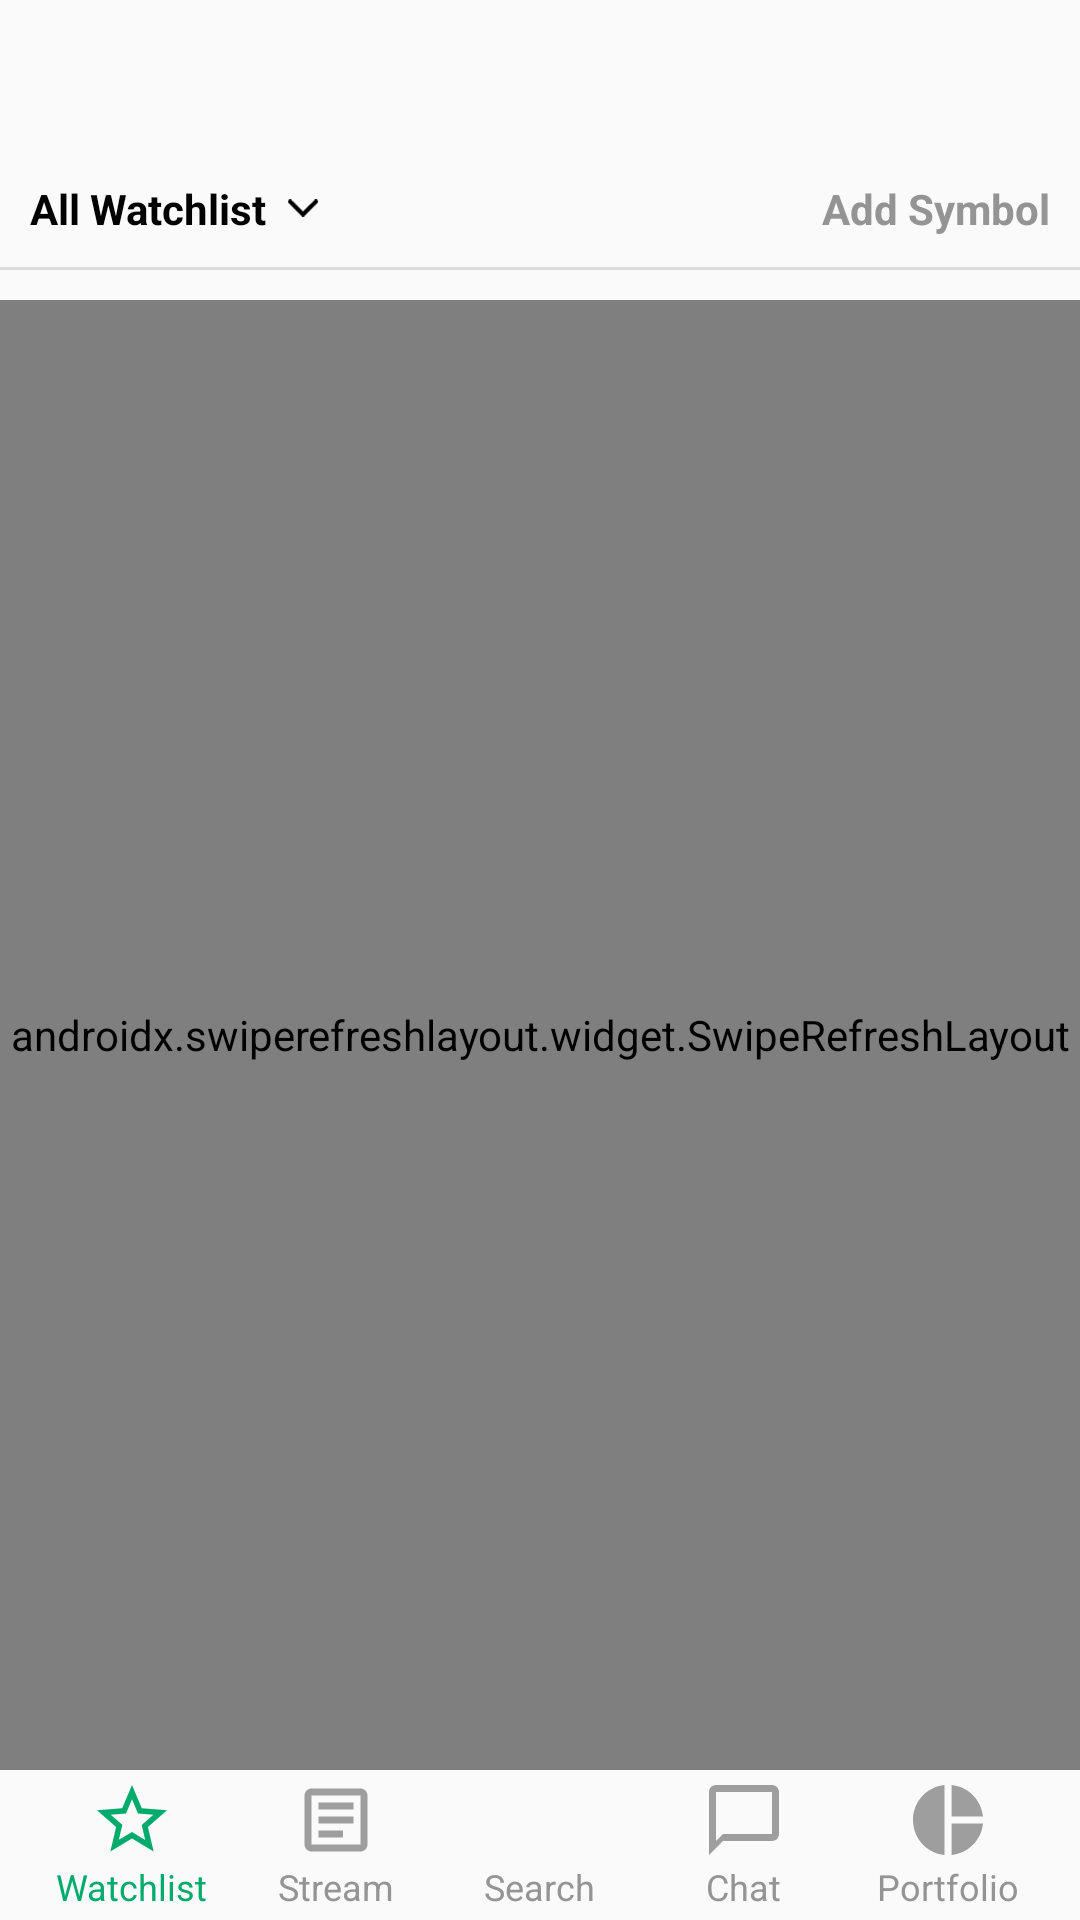

Write the Android layout XML for this screen, with the resource values it uses.
<!-- AndroidManifest.xml: application theme AppTheme -->
<!-- res/layout/fragment_dashboard.xml -->
<?xml version="1.0" encoding="utf-8"?>
<RelativeLayout
    xmlns:android="http://schemas.android.com/apk/res/android"
    xmlns:tools="http://schemas.android.com/tools"
    android:layout_width="match_parent"
    android:layout_height="match_parent"
    tools:context="com.example.myapplication.ui.dashboard.DashboardFragment">

    <RelativeLayout
        android:id="@+id/dashboard_header_bar"
        android:layout_width="match_parent"
        android:layout_height="50dp"
        android:layout_marginStart="10dp"
        android:layout_marginEnd="10dp">

        <ImageView
            android:id="@+id/login_activity_back_button"
            android:layout_width="wrap_content"
            android:layout_height="wrap_content"
            android:layout_centerVertical="true"
            android:src="@drawable/ic_baseline_menu_24"/>

        <ImageView
            android:layout_width="match_parent"
            android:layout_height="24dp"
            android:layout_centerVertical="true"
            android:src="@mipmap/stockbit_logo"
            android:layout_toStartOf="@id/login_activity_support"
            android:layout_toEndOf="@id/login_activity_back_button"/>


        <ImageView
            android:id="@+id/login_activity_support"
            android:layout_width="wrap_content"
            android:layout_height="wrap_content"
            android:layout_centerVertical="true"
            android:layout_alignParentEnd="true"
            android:src="@drawable/ic_baseline_insert_drive_file_24"/>

    </RelativeLayout>

    <RelativeLayout
        android:id="@+id/dashboard_nav_view"
        android:layout_width="match_parent"
        android:layout_height="wrap_content"
        android:layout_below="@id/dashboard_header_bar"
        android:layout_marginTop="10dp"
        android:layout_marginBottom="10dp"
        android:layout_marginStart="10dp"
        android:layout_marginEnd="10dp">

        <LinearLayout
            android:layout_width="wrap_content"
            android:layout_height="wrap_content"
            android:layout_alignParentStart="true"
            android:orientation="horizontal">

            <TextView
                android:layout_width="wrap_content"
                android:layout_height="wrap_content"
                android:textStyle="bold"
                android:textColor="@color/colorBlack"
                android:text="@string/all_watchlist"/>

            <ImageView
                android:layout_width="10dp"
                android:layout_height="10dp"
                android:layout_gravity="center"
                android:layout_marginStart="7dp"
                android:src="@drawable/ic_chevron_down_black"/>

        </LinearLayout>

        <LinearLayout
            android:layout_width="wrap_content"
            android:layout_height="wrap_content"
            android:layout_alignParentEnd="true"
            android:orientation="horizontal">

            <ImageView
                android:layout_width="18dp"
                android:layout_height="18dp"
                android:layout_gravity="center"
                android:layout_marginEnd="5dp"
                android:src="@drawable/ic_baseline_add_circle_outline_24"/>

            <TextView
                android:layout_width="wrap_content"
                android:layout_height="wrap_content"
                android:textStyle="bold"
                android:textColor="@color/colorGrey"
                android:text="@string/add_symbol"/>

        </LinearLayout>

    </RelativeLayout>

    <View
        android:id="@+id/dashboard_divider"
        android:layout_width="match_parent"
        android:layout_height="1dp"
        android:layout_below="@id/dashboard_nav_view"
        android:background="@color/colorDivider"
        android:layout_marginBottom="@dimen/ten_dp"/>

    <FrameLayout
        android:id="@+id/dashboard_list_container"
        android:layout_width="match_parent"
        android:layout_height="match_parent"
        android:layout_below="@id/dashboard_divider"
        android:layout_above="@id/dashboard_bottom_drawer">

        <LinearLayout
            android:id="@+id/no_task_layout_activity_dashboard"
            android:layout_width="match_parent"
            android:layout_height="match_parent"
            android:visibility="gone"
            android:orientation="vertical"
            android:gravity="center">
            <ImageView
                android:layout_width="match_parent"
                android:layout_height="100dp"
                android:src="@drawable/ic_no_task"/>
            
            <TextView
                android:layout_width="match_parent"
                android:layout_height="wrap_content"
                android:text="@string/no_content"
                android:gravity="center"
                android:layout_marginTop="8dp"/>
        </LinearLayout>

        <LinearLayout
            android:id="@+id/failed_connect_layout_activity_dashboard"
            android:layout_width="match_parent"
            android:layout_height="match_parent"
            android:orientation="vertical"
            android:visibility="gone"
            android:gravity="center">
            <ImageView
                android:layout_width="match_parent"
                android:layout_height="100dp"
                android:src="@drawable/ic_plug"/>
            <TextView
                android:layout_width="match_parent"
                android:layout_height="wrap_content"
                android:text="@string/no_internet_connection"
                android:gravity="center"
                android:layout_marginTop="8dp"/>
            <TextView
                android:layout_width="wrap_content"
                android:layout_height="wrap_content"
                android:layout_marginEnd="10dp"
                android:text="@string/swipe_down_message"
                android:gravity="center"/>
        </LinearLayout>

        <androidx.swiperefreshlayout.widget.SwipeRefreshLayout
            android:layout_width="match_parent"
            android:layout_height="match_parent"
            android:id="@+id/dashboard_refresh_layout">
            <androidx.recyclerview.widget.RecyclerView
                android:layout_width="match_parent"
                android:layout_height="match_parent"
                android:id="@+id/dashboard_recycler_view" />
        </androidx.swiperefreshlayout.widget.SwipeRefreshLayout>
    </FrameLayout>

    <LinearLayout
        android:id="@+id/dashboard_bottom_drawer"
        android:layout_width="match_parent"
        android:layout_height="50dp"
        android:layout_alignParentBottom="true"
        android:orientation="horizontal"
        android:gravity="center">

        <LinearLayout
            android:layout_width="@dimen/bottom_bar_size"
            android:layout_height="match_parent"
            android:orientation="vertical"
            android:gravity="center">

            <ImageView
                android:layout_width="28dp"
                android:layout_height="28dp"
                android:src="@drawable/ic_baseline_star_border_24"/>

            <TextView
                android:layout_width="wrap_content"
                android:layout_height="wrap_content"
                android:text="@string/watchlist"
                android:textColor="@color/colorGreen"
                android:textSize="12sp"/>
        </LinearLayout>

        <LinearLayout
            android:layout_width="@dimen/bottom_bar_size"
            android:layout_height="match_parent"
            android:orientation="vertical"
            android:gravity="center"
            android:layout_marginStart="@dimen/ten_dp"
            android:layout_marginEnd="@dimen/ten_dp">

            <ImageView
                android:layout_width="28dp"
                android:layout_height="28dp"
                android:src="@drawable/ic_outline_article_24"/>

            <TextView
                android:layout_width="wrap_content"
                android:layout_height="wrap_content"
                android:text="@string/stream"
                android:textColor="@color/colorGrey"
                android:textSize="12sp"/>
        </LinearLayout>

        <LinearLayout
            android:layout_width="@dimen/bottom_bar_size"
            android:layout_height="match_parent"
            android:orientation="vertical"
            android:gravity="center">

            <ImageView
                android:layout_width="28dp"
                android:layout_height="28dp"
                android:src="@drawable/ic_baseline_search_24"/>

            <TextView
                android:layout_width="wrap_content"
                android:layout_height="wrap_content"
                android:text="@string/search"
                android:textColor="@color/colorGrey"
                android:textSize="12sp"/>
        </LinearLayout>

        <LinearLayout
            android:layout_width="@dimen/bottom_bar_size"
            android:layout_height="match_parent"
            android:orientation="vertical"
            android:gravity="center"
            android:layout_marginStart="@dimen/ten_dp"
            android:layout_marginEnd="@dimen/ten_dp">

            <ImageView
                android:layout_width="28dp"
                android:layout_height="28dp"
                android:src="@drawable/ic_baseline_chat_bubble_outline_24"/>

            <TextView
                android:layout_width="wrap_content"
                android:layout_height="wrap_content"
                android:text="@string/chat"
                android:textColor="@color/colorGrey"
                android:textSize="12sp"/>
        </LinearLayout>

        <LinearLayout
            android:layout_width="@dimen/bottom_bar_size"
            android:layout_height="match_parent"
            android:orientation="vertical"
            android:gravity="center">

            <ImageView
                android:layout_width="28dp"
                android:layout_height="28dp"
                android:src="@drawable/ic_baseline_pie_chart_24"/>

            <TextView
                android:layout_width="wrap_content"
                android:layout_height="wrap_content"
                android:text="@string/portfolio"
                android:textColor="@color/colorGrey"
                android:textSize="12sp"/>
        </LinearLayout>

    </LinearLayout>
    
</RelativeLayout>
<!-- resources referenced by this layout -->
<resources>
  <color name="colorBlack">#000000</color>
  <color name="colorDivider">#DADADA</color>
  <color name="colorGreen">#01AB6C</color>
  <color name="colorGrey">#949494</color>
  <dimen name="bottom_bar_size">58dp</dimen>
  <dimen name="ten_dp">10dp</dimen>
  <!-- drawable ic_baseline_chat_bubble_outline_24 (drawable) -->
  <vector android:height="24dp" android:tint="#9E9E9E"
      android:viewportHeight="24" android:viewportWidth="24"
      android:width="24dp" xmlns:android="http://schemas.android.com/apk/res/android">
      <path android:fillColor="@android:color/white" android:pathData="M20,2L4,2c-1.1,0 -2,0.9 -2,2v18l4,-4h14c1.1,0 2,-0.9 2,-2L22,4c0,-1.1 -0.9,-2 -2,-2zM20,16L6,16l-2,2L4,4h16v12z"/>
  </vector>
  <!-- drawable ic_baseline_pie_chart_24 (drawable) -->
  <vector android:height="24dp" android:tint="#9E9E9E"
      android:viewportHeight="24" android:viewportWidth="24"
      android:width="24dp" xmlns:android="http://schemas.android.com/apk/res/android">
      <path android:fillColor="@android:color/white" android:pathData="M11,2v20c-5.07,-0.5 -9,-4.79 -9,-10s3.93,-9.5 9,-10zM13.03,2v8.99L22,10.99c-0.47,-4.74 -4.24,-8.52 -8.97,-8.99zM13.03,13.01L13.03,22c4.74,-0.47 8.5,-4.25 8.97,-8.99h-8.97z"/>
  </vector>
  <!-- drawable ic_baseline_star_border_24 (drawable) -->
  <vector android:height="24dp" android:tint="#01AB6C"
      android:viewportHeight="24" android:viewportWidth="24"
      android:width="24dp" xmlns:android="http://schemas.android.com/apk/res/android">
      <path android:fillColor="@android:color/white" android:pathData="M22,9.24l-7.19,-0.62L12,2 9.19,8.63 2,9.24l5.46,4.73L5.82,21 12,17.27 18.18,21l-1.63,-7.03L22,9.24zM12,15.4l-3.76,2.27 1,-4.28 -3.32,-2.88 4.38,-0.38L12,6.1l1.71,4.04 4.38,0.38 -3.32,2.88 1,4.28L12,15.4z"/>
  </vector>
  <!-- drawable ic_no_task (drawable) -->
  <vector android:height="24dp" android:tint="#b5b4b9"
      android:viewportHeight="24.0" android:viewportWidth="24.0"
      android:width="24dp" xmlns:android="http://schemas.android.com/apk/res/android">
      <path android:fillColor="#FF000000" android:pathData="M19,3h-4.18C14.4,1.84 13.3,1 12,1c-1.3,0 -2.4,0.84 -2.82,2L5,3c-1.1,0 -2,0.9 -2,2v14c0,1.1 0.9,2 2,2h14c1.1,0 2,-0.9 2,-2L21,5c0,-1.1 -0.9,-2 -2,-2zM13,18h-2v-2h2v2zM13,14h-2L11,8h2v6zM12,5c-0.55,0 -1,-0.45 -1,-1s0.45,-1 1,-1 1,0.45 1,1 -0.45,1 -1,1z"/>
  </vector>
  <!-- drawable ic_outline_article_24 (drawable) -->
  <vector android:autoMirrored="true" android:height="24dp"
      android:tint="#9E9E9E" android:viewportHeight="24"
      android:viewportWidth="24" android:width="24dp" xmlns:android="http://schemas.android.com/apk/res/android">
      <path android:fillColor="@android:color/white" android:pathData="M19,5v14H5V5H19M19,3H5C3.9,3 3,3.9 3,5v14c0,1.1 0.9,2 2,2h14c1.1,0 2,-0.9 2,-2V5C21,3.9 20.1,3 19,3L19,3z"/>
      <path android:fillColor="@android:color/white" android:pathData="M14,17H7v-2h7V17zM17,13H7v-2h10V13zM17,9H7V7h10V9z"/>
  </vector>
  <string name="add_symbol">Add Symbol</string>
  <string name="all_watchlist">All Watchlist</string>
  <string name="chat">Chat</string>
  <string name="no_content">Your list is empty, for now.</string>
  <string name="no_internet_connection">Please check your internet connection</string>
  <string name="portfolio">Portfolio</string>
  <string name="search">Search</string>
  <string name="stream">Stream</string>
  <string name="swipe_down_message">Swipe down to refresh the page</string>
  <string name="watchlist">Watchlist</string>
  <style name="AppTheme" parent="Theme.AppCompat.Light.NoActionBar">
          
          <item name="colorPrimary">@color/colorPrimary</item>
          <item name="colorPrimaryDark">@color/colorPrimaryDark</item>
          <item name="colorAccent">@color/colorAccent</item>
      </style>
  <color name="colorPrimary">#3F51B5</color>
  <color name="colorPrimaryDark">#303F9F</color>
  <color name="colorAccent">#FF4081</color>
</resources>
